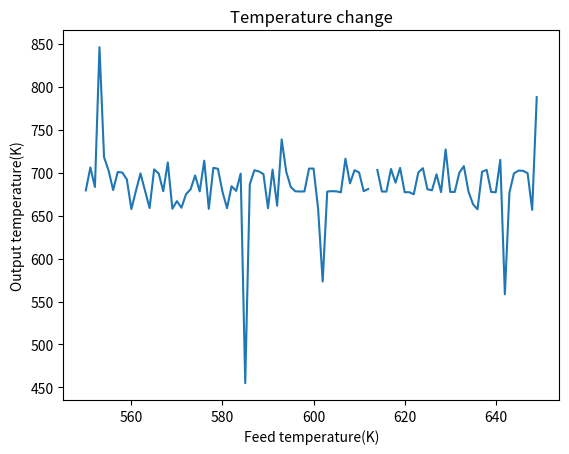

Write the Python code that produced this figure.
# -*- coding: utf-8 -*-
"""
Created on Sat Dec 23 15:11:55 2023

[redacted]
"""

import math
import numpy as np
import matplotlib.pyplot as plt
#x SO2 y N2 z O2
p0=1 #atomsphere pressure
Cp1x=50.87 #KJ/(kmol.k) as below
Cp1y=31.2
Cp1z=32.94
Cp1c=97.4
H=-98900   
F=0.654

 
S=3.8**2*3.14 

void=0.197 
Dp=0.0056 
gc=1


def f(T0,w,x0,y0,z0,c0,X1):
    # 1st conversion
    m=F*x0*64+F*y0*28+F*z0*32
    Density=x0*2.63+y0*1.3+z0*1.784 
    mu=12.82*10**(-12)*x0+14.72*10**(-12)*y0+32.66*10**(-6)*z0+c0*1.3*10**-3
    row=650
    c1=c0 
    x1=x0 
    y1=y0 
    z1=z0
    X11=0
    #v0=m/Density
    Ft=F
    # X1=(x0*Cp1x*(T1-T0)+y0*Cp1y*(T1-T0)+z0*Cp1z*(T1-T0))/(-H)
    
    
    
    W=0
    h=10
    P=p0
    x00=x0
    while W <w:
        W=W+h
        # pressure drop
        mu=12.82*10**(-12)*x0+14.72*10**(-12)*y0+32.66*10**(-6)*z0+c1*1.3*10**-3
        T1=T0+(X11*F*x0*(-H))/((Cp1x*x0+Cp1y*y0+Cp1z*z0+Cp1c*c1)*Ft)
        # T1=T0+X1*(-H)/(Cp1x*x1+Cp1y*y1+Cp1z*z1+Cp1c*c1))
        def p(P):
            Beta=-(m/S)/Density/gc/Dp*((1-void)/void**3)*((150*(1-void)*mu/Dp+1.75*(m/S)))
            alpha=-Beta/(S*(1-void)*row*p0)*p0/(P/p0)
            deta= -alpha/2*p0/(P/p0)*T1/T0*Ft/F
            return deta
        P=p0+p(P)*(W/(row*(1-void)*S))
    
    
        #Stoichiometry
        t=x0*(1-X11)+y0+z0+X11*x0/2+c0
        Ft=F*t   
        
        x1=x0*(1-X11)/t
        y1=y0/t
        z1=(F*z0-F*x0*X11/2)/Ft
        c1=(c0+x0*X11)/t
                                      
    
        
        
        K1=20.6*math.e**(-69.5*1000/T1/8.314)
        Kp=math.e**(-10.68+11300/T1)
        B=P*c1/(Kp*P*x1*(P*z1)**0.5)
        rso2=K1*P*x1*(1-B)
        
        
        X11=X11+rso2/F/x00*h
        # x0=x1
        # y0=y1
        # z0=z1
        # c=c1
        # T0=T1
    X1=X11*x0
    return x1,y1,z1,c1,T1,X1,t
def ff(T0,x0,y0,z0,c0):
    x000=x0
    
    x1=f(T0,2500,x0,y0,z0,c0,0)[0]
    y1=f(T0,2500,x0,y0,z0,c0,0)[1]
    z1=f(T0,2500,x0,y0,z0,c0,0)[2]
    c1=f(T0,2500,x0,y0,z0,c0,0)[3]
    X1=f(T0,2500,x0,y0,z0,c0,0)[-1]
    # T1 = f(695,2500,x0,y0,z0,c0,0)[4]
    
    x2=f(695,6000,x1,y1,z1,c1,X1)[0]
    y2=f(695,6000,x1,y1,z1,c1,X1)[1]
    z2=f(695,6000,x1,y1,z1,c1,X1)[2]
    c2=f(695,6000,x1,y1,z1,c1,X1)[3]
    X2=f(695,6000,x1,y1,z1,c1,X1)[-1]
    # T1 = f(695,6000,x1,y1,z1,c1,X1)[4]
    
    x3=f(695,10000,x2,y2,z2,c2,X2)[0]
    y3=f(695,10000,x2,y2,z2,c2,X2)[1]
    z3=f(695,10000,x2,y2,z2,c2,X2)[2]
    c3=f(695,10000,x2,y2,z2,c2,X2)[3]
    X3=f(695,10000,x2,y2,z2,c2,X2)[-1]
    
    x4=f(695,15000,x3,y3,z3,c3,X3)[0]
    y4=f(695,15000,x3,y3,z3,c3,X3)[1]
    z4=f(695,15000,x3,y3,z3,c3,X3)[2]
    c4=f(695,15000,x3,y3,z3,c3,X3)[3]
    T1 = f(695,15000,x3,y3,z3,c3,X3)[4]
    X4=1-x4/x000

    return T1,x4,y4,z4,c4,X4
    
ff(695,0.085,0.825,0.09,0) 
    
# f(700,20000,0.085,0.825,0.09,0,0)
plt.figure()
x = [i for i in range(550, 650)]

y = [ff(i,0.085,0.825,0.09,0)[0] for i in x]
plt.plot(x,y)
plt.xlabel('Feed temperature(K)')
plt.ylabel('Output temperature(K)')
plt.title('Temperature change')
plt.show()

# f(695,2500,0.085,0.825,0.09,0)
# f(695,6000,0.022,0.852,0.06,0.065,0)
# f(695,10000,0.0085,0.858,0.0535,0.08)
# f(695,15000,0.0031,0.86,0.051,0.085)

# f(695,2500,0.085,0.825,0.09,0,0)
# f(695,30000,0.022,0.852,0.06,0.065,0)
# f(695,10000,0.0085,0.858,0.0535,0.08)
# f(695,15000,0.0031,0.86,0.051,0.085)